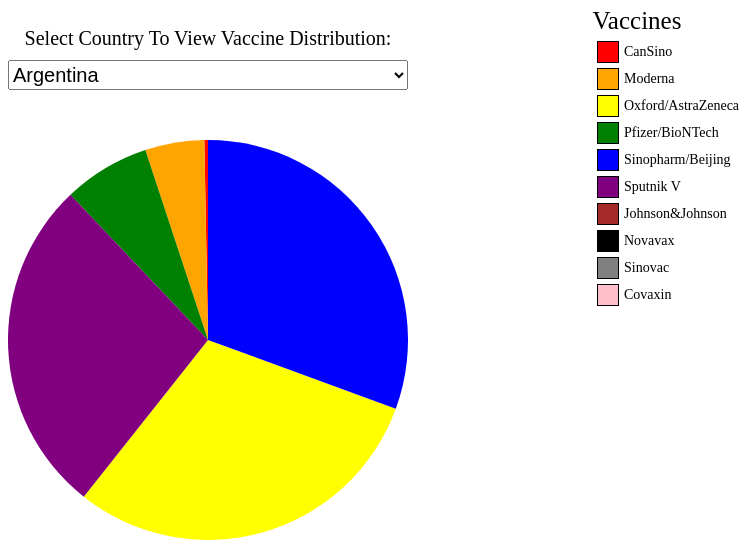
D3 v6 page, settled after 480 driven frames (8 s of simulated time); the page loaded 2 data file(s).


     // Set up the width and height for the pie chart
     var width = 400;
     var height = 400;
     var radius = Math.min(width, height) / 2;
 
     // Create an SVG element for the pie chart
     var svg = d3.select("#chart")
       .append("svg")
       .attr("width", width)
       .attr("height", height)
       .append("g")
       .attr("transform", "translate(" + width / 2 + "," + height / 2 + ")");
 
     // Standard colors for each vaccine
     var colorScale = d3.scaleOrdinal()
       .domain([
         'CanSino', 'Moderna', 'Oxford/AstraZeneca', 'Pfizer/BioNTech',
         'Sinopharm/Beijing', 'Sputnik V', 'Johnson&Johnson', 'Novavax',
         'Sinovac', 'Covaxin'
       ])
       .range([
         'red', 'orange', 'yellow', 'green', 'blue', 'purple', 'brown', 'black', 'gray', 'pink'
       ]);
 
     // Load the CSV data for death rates
     d3.csv("death_rates.csv").then(function(deathData) {
       // Load the CSV data for vaccine counts
       d3.csv("country_numbers.csv").then(function(vaccineData) {
         // Get the list of countries for the dropdown
         var countries = deathData.map(function(d) { return d.location; });
 
         // Add the country options to the dropdown
         var dropdown = d3.select("#country");
         var options = dropdown.selectAll("option")
           .data(countries);
 
         options.enter()
           .append("option")
           .merge(options)
           .attr("value", function(d) { return d; })
           .text(function(d) { return d; });
 
         options.exit().remove();
 
         // Update the pie chart, legend, and text when a country is selected
         dropdown.on("change", function() {
           var selectedCountry = this.value;
 
           // Filter the data for the selected country from vaccineData
           var filteredVaccineData = vaccineData.filter(function(d) {
             return d.location === selectedCountry;
           });
 
           // Prepare data for the pie chart
           var pieData = filteredVaccineData.map(function(d) {
             return {
               vaccine: d.vaccine,
               vaccine_count: +d.total_vaccinations
             };
           });
 
           // Calculate the total vaccinations count for the selected country
           var totalVaccinations = d3.sum(pieData, function(d) {
             return d.vaccine_count;
           });
 
           // Update the pie chart data
           var pie = d3.pie()
             .value(function(d) { return +d.vaccine_count; });
 
           var pieData = pie(pieData);
 
           // Update the pie slices
           var arc = d3.arc()
             .innerRadius(0)
             .outerRadius(radius);
 
           var slices = svg.selectAll("path")
             .data(pieData);
 
           slices.enter()
             .append("path")
             .merge(slices)
             .attr("d", arc)
             .attr("fill", function(d) { return colorScale(d.data.vaccine); });
            //  append("title") // <-- Add title element for tooltips
            // .text(function(d) { return d.data.vaccine + ": " + d.data.vaccine_count; });
 
           slices.exit().remove();
 
           // Filter the data for the selected country from deathData
           var filteredDeathData = deathData.find(function(d) {
             return d.location === selectedCountry;
           });
 
           // Display the "Deaths/1M pop" rate for the selected country
           var deathsRate = filteredDeathData["Deaths/1M pop"];
           d3.select("#deaths")
             .text("Deaths from Covid per 1 million people in the respective country: " + deathsRate);
 
           // Update the legend
           var legend = d3.select("#legend")
             .selectAll(".legend-item")
             .data(colorScale.domain());
 
           var legendItem = legend.enter()
             .append("div")
             .attr("class", "legend-item")
             .style("display", "flex");
 
           legendItem.append("div")
             .attr("class", "legend-color")
             .style("background-color", function(d) { return colorScale(d); });
 
           legendItem.append("div")
             .text(function(d) { return d; });
 
           legend.exit().remove();
 
           // Display the title for the pie chart
           var title = svg.selectAll(".title").data([selectedCountry]);
           title.enter()
             .append("text")
             .attr("class", "title")
             .attr("text-anchor", "middle")
             .attr("font-size", "24px")
             .merge(title)
             .text(function(d) { return d; })
             .attr("dy", "-180px");
 
           // Display the legend title
           var legendSvg = d3.select("#legendTitle");
           var legendTitleText = legendSvg.select(".legend-title");
           legendTitleText.text("Vaccines");
 
         });
 
         // Trigger initial update with the first country in the dropdown
         dropdown.dispatch("change");
       });
     });
   

### data: country_numbers.csv
location, vaccine, total_vaccinations
Argentina, CanSino, 53950431
Argentina, Moderna, 893386753
Argentina, Oxford/AstraZeneca, 5618580845
Argentina, Pfizer/BioNTech, 1307660776
Argentina, Sinopharm/Beijing, 5713239160
Argentina, Sputnik V, 5092133323
Austria, Johnson&Johnson, 12638945
Austria, Moderna, 54368867
Austria, Novavax, 11819
Austria, Oxford/AstraZeneca, 73727783
Austria, Pfizer/BioNTech, 455767345
Belgium, Johnson&Johnson, 16211133
Belgium, Moderna, 93544743
Belgium, Novavax, 107
Belgium, Oxford/AstraZeneca, 125666286
Belgium, Pfizer/BioNTech, 598973594
Bulgaria, Johnson&Johnson, 11980645
Bulgaria, Moderna, 15604779
Bulgaria, Oxford/AstraZeneca, 23520124
Bulgaria, Pfizer/BioNTech, 83132765
Chile, CanSino, 153505458
Chile, Oxford/AstraZeneca, 151301657
Chile, Pfizer/BioNTech, 2205675502
Chile, Sinovac, 7421275115
Croatia, Johnson&Johnson, 5382836
Croatia, Moderna, 17832131
Croatia, Novavax, 479
Croatia, Oxford/AstraZeneca, 26392368
Croatia, Pfizer/BioNTech, 130860566
Cyprus, Johnson&Johnson, 916815
Cyprus, Moderna, 4782633
Cyprus, Novavax, 59
Cyprus, Oxford/AstraZeneca, 11399329
Cyprus, Pfizer/BioNTech, 37964572
Czechia, Johnson&Johnson, 82930909
Czechia, Moderna, 355239180
Czechia, Novavax, 41996
Czechia, Oxford/AstraZeneca, 225224888
Czechia, Pfizer/BioNTech, 3441540352
Denmark, Johnson&Johnson, 1947563
Denmark, Moderna, 52522573
Denmark, Oxford/AstraZeneca, 8301687
Denmark, Pfizer/BioNTech, 347598773
Ecuador, CanSino, 63941786
Ecuador, Oxford/AstraZeneca, 574052784
Ecuador, Pfizer/BioNTech, 1399258319
Ecuador, Sinovac, 2561851981
Estonia, Johnson&Johnson, 2382223
Estonia, Moderna, 7100996
Estonia, Novavax, 207
Estonia, Oxford/AstraZeneca, 11511797
Estonia, Pfizer/BioNTech, 49429538
European Union, Covaxin, 3506
European Union, Johnson&Johnson, 4519774120
European Union, Moderna, 24391892210
European Union, Novavax, 2066859
European Union, Oxford/AstraZeneca, 21700612979
European Union, Pfizer/BioNTech, 141033652111
European Union, Sinopharm/Beijing, 743871062
European Union, Sinovac, 517529
... 134 more rows

### data: death_rates.csv
location, Deaths/1M pop
Argentina, 2837
Austria, 2486
Belgium, 2946
Bulgaria, 5616
Chile, 3350
Croatia, 4504
Cyprus, 1115
Czechia, 3987
Denmark, 1503
Ecuador, 1990
Estonia, 2270
Finland, 1816
France, 2556
Germany, 2078
Hong Kong, 1817
Hungary, 5088
Iceland, 663.0
Ireland, 1814
Italy, 3170
Japan, 595.0
Latvia, 3456
Liechtenstein, 2449
Lithuania, 3642
Luxembourg, 1918
Malta, 1917
Nepal, 398.0
Netherlands, 1336
Norway, 1018
Peru, 6569
Poland, 3170
Portugal, 2658
Romania, 3586
Slovakia, 3877
Slovenia, 3417
South Africa, 1689
Spain, 2606
Sweden, 2401
Switzerland, 1647
Ukraine, 2603
United States, 3494
Uruguay, 2184